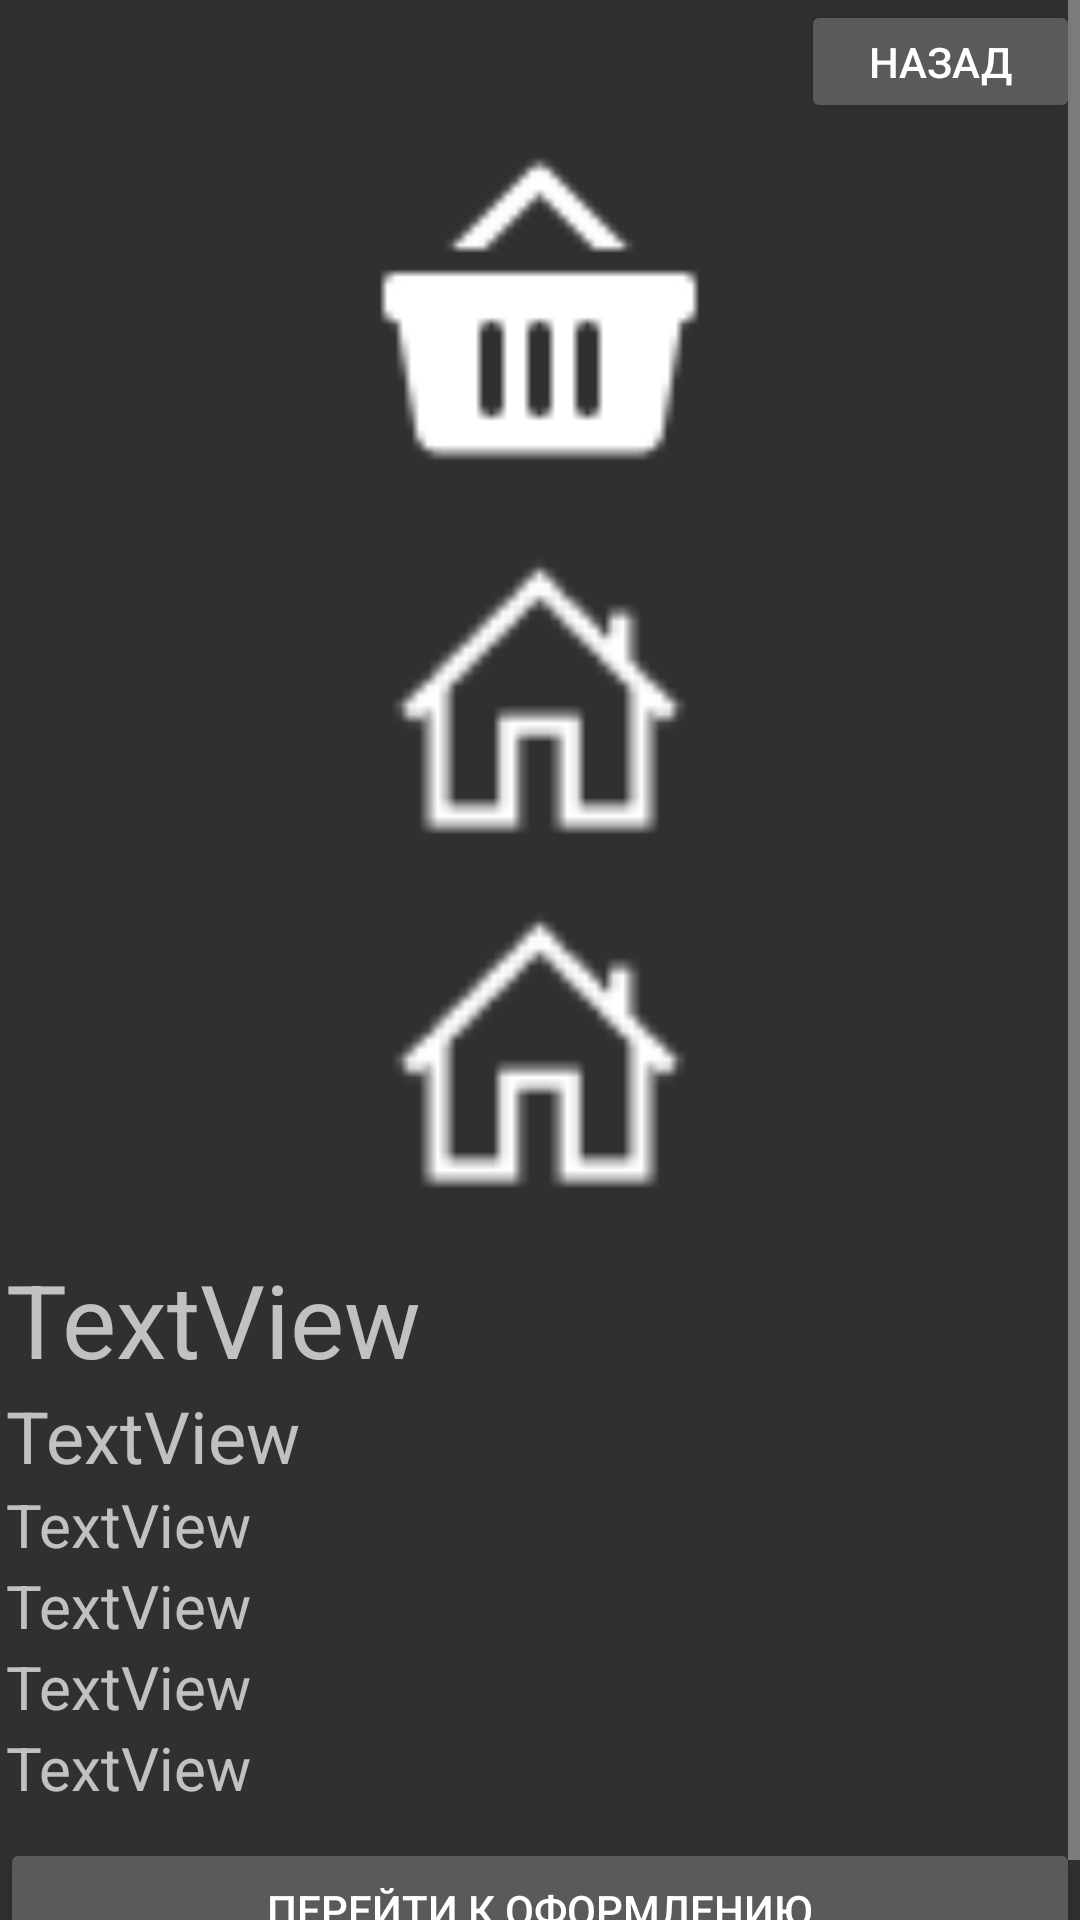

The Android layout XML behind this screen, and the referenced resources:
<!-- AndroidManifest.xml: application theme Theme.Design.NoActionBar -->
<!-- res/layout/activity_car_podrobno.xml -->
<?xml version="1.0" encoding="utf-8"?>
<androidx.constraintlayout.widget.ConstraintLayout xmlns:android="http://schemas.android.com/apk/res/android"
    xmlns:app="http://schemas.android.com/apk/res-auto"
    xmlns:tools="http://schemas.android.com/tools"
    android:layout_width="match_parent"
    android:layout_height="match_parent"
    tools:context=".Car_podrobno"
    tools:layout_editor_absoluteX="-2dp"
    tools:layout_editor_absoluteY="262dp">

    <ScrollView
        android:layout_width="match_parent"
        android:layout_height="match_parent"
        app:layout_constraintBottom_toBottomOf="parent"
        app:layout_constraintEnd_toEndOf="parent"
        app:layout_constraintStart_toStartOf="parent"
        app:layout_constraintTop_toTopOf="parent">

        <LinearLayout
            android:id="@+id/linearLayout2"
            android:layout_width="match_parent"
            android:layout_height="wrap_content"
            android:gravity="center_horizontal"
            android:orientation="vertical">

            <LinearLayout
                android:layout_width="match_parent"
                android:layout_height="wrap_content"
                android:gravity="right"
                android:orientation="vertical">

                <Button
                    android:id="@+id/button4"
                    android:layout_width="93dp"
                    android:layout_height="41dp"
                    android:onClick="ClickBackBtn"
                    android:text="Назад" />
            </LinearLayout>

            <ImageView
                android:id="@+id/imgcar1"
                android:layout_width="237dp"
                android:layout_height="120dp"
                android:layout_marginTop="10dp"
                app:srcCompat="@drawable/basket" />

            <ImageView
                android:id="@+id/imgcar2"
                android:layout_width="235dp"
                android:layout_height="108dp"
                android:layout_marginTop="10dp"
                app:srcCompat="@drawable/home" />

            <ImageView
                android:id="@+id/imgcar3"
                android:layout_width="235dp"
                android:layout_height="108dp"
                android:layout_marginTop="10dp"
                app:srcCompat="@drawable/home" />

            <LinearLayout
                android:layout_width="356dp"
                android:layout_height="wrap_content"
                android:layout_marginTop="10dp"
                android:gravity="fill_horizontal"
                android:orientation="vertical">

                <TextView
                    android:id="@+id/tvName"
                    android:layout_width="wrap_content"
                    android:layout_height="wrap_content"
                    android:text="TextView"
                    android:textSize="34sp" />

                <TextView
                    android:id="@+id/tvPrice"
                    android:layout_width="wrap_content"
                    android:layout_height="wrap_content"
                    android:text="TextView"
                    android:textSize="24sp" />

                <TextView
                    android:id="@+id/tvBody"
                    android:layout_width="wrap_content"
                    android:layout_height="wrap_content"
                    android:text="TextView"
                    android:textSize="20sp" />

                <TextView
                    android:id="@+id/tvdate"
                    android:layout_width="wrap_content"
                    android:layout_height="wrap_content"
                    android:text="TextView"
                    android:textSize="20sp" />

                <TextView
                    android:id="@+id/tvDescription"
                    android:layout_width="wrap_content"
                    android:layout_height="wrap_content"
                    android:text="TextView"
                    android:textSize="20sp" />

                <TextView
                    android:id="@+id/tvEquipment"
                    android:layout_width="wrap_content"
                    android:layout_height="wrap_content"
                    android:text="TextView"
                    android:textSize="20sp" />

            </LinearLayout>

            <Button
                android:id="@+id/button8"
                android:layout_width="match_parent"
                android:layout_height="wrap_content"
                android:layout_marginTop="10dp"
                android:onClick="ClickBronBtn"
                android:text="Перейти к оформлению" />

        </LinearLayout>
    </ScrollView>

</androidx.constraintlayout.widget.ConstraintLayout>
<!-- resources referenced by this layout -->
<resources>
  <!-- drawable basket: png bitmap (drawable-v24, 524 bytes) -->
  <!-- drawable home: png bitmap (drawable-v24, 582 bytes) -->
</resources>
